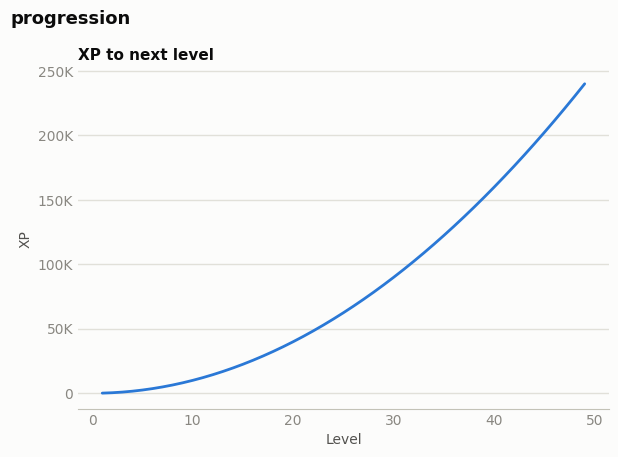

Generate this figure with matplotlib:
#!/usr/bin/env python3
"""Generate and compare XP / level progression tables.

Curve families (XP needed to go from level L to L+1):
  linear    first + step * (L - 1)                (step defaults to first)
  poly      first * ((L + offset) / (1 + offset)) ** exponent
  exp       first * growth ** (L - 1)
  logistic  first + (cap - first) / (1 + e^(-k (L - m)))   S-curve with a soft cap
  all       every family with the same first level and the same total XP

--total keeps --first fixed and solves the family's shape parameter (step,
exponent, growth or cap ratio) so the table sums to the target. That answers
"level 1 takes 100 XP and the cap takes 2M XP in total: what exponent?"

Optional income model (--xp-per-hour) converts XP into play time per level, which
is what players actually feel.

Outputs: <name>.csv (or one CSV per curve with --curve all), <name>_report.md and
<name>.png when matplotlib is available. Standard library only otherwise.

Examples:
  python3 progression_curve.py --curve poly --levels 50 --first 100 --exponent 2.2 \
      --xp-per-hour 900 --income-growth 1.06 --name rpg_xp --out ./out
  python3 progression_curve.py --curve all --levels 60 --total 2000000 --name compare
"""
from __future__ import annotations

import argparse
import csv
import math
import os
import sys

SURFACE, INK, INK_2, MUTED, GRID, BASELINE = ("#fcfcfb", "#0b0b0b", "#52514e",
                                              "#898781", "#e1e0d9", "#c3c2b7")
SERIES = ["#2a78d6", "#eb6834", "#1baf7a", "#eda100"]
FAMILIES = ["linear", "poly", "exp", "logistic"]


def xp_per_level(family: str, levels: int, a: argparse.Namespace) -> list[float]:
    """XP to advance from level L to L+1, for L = 1 .. levels-1."""
    out = []
    k = a.steepness / levels
    m = a.midpoint * levels
    cap = a.cap_ratio * a.first
    for lvl in range(1, levels):
        if family == "linear":
            out.append(a.first + (a.step if a.step is not None else a.first) * (lvl - 1))
        elif family == "poly":
            out.append(a.first * ((lvl + a.offset) / (1 + a.offset)) ** a.exponent)
        elif family == "exp":
            out.append(a.first * a.growth ** (lvl - 1))
        elif family == "logistic":
            raw = a.first + (cap - a.first) / (1 + math.exp(-k * (lvl - m)))
            base = a.first + (cap - a.first) / (1 + math.exp(-k * (1 - m)))
            out.append(raw * a.first / base)  # anchor level 1->2 at `first`
        else:
            raise ValueError(family)
    return out


SHAPE_PARAM = {"linear": ("step", 0.0, 1e9), "poly": ("exponent", 0.0, 8.0),
               "exp": ("growth", 1.0, 2.0), "logistic": ("cap_ratio", 1.0, 1e5)}


def solve_shape(family: str, levels: int, a: argparse.Namespace, target: float) -> argparse.Namespace:
    """Bisect the family's shape parameter so total XP matches target (first stays fixed)."""
    name, lo, hi = SHAPE_PARAM[family]
    trial = argparse.Namespace(**vars(a))

    def total(value: float) -> float:
        setattr(trial, name, value)
        return sum(xp_per_level(family, levels, trial))

    t_lo, t_hi = total(lo), total(hi)
    if not t_lo <= target <= t_hi:
        raise ValueError(f"{family}: total {target:,.0f} is outside the reachable range "
                         f"{t_lo:,.0f}-{t_hi:,.0f} for --first {a.first:g} (logistic: raise --steepness)")
    for _ in range(200):
        mid = (lo + hi) / 2
        lo, hi = (mid, hi) if total(mid) < target else (lo, mid)
    setattr(trial, name, (lo + hi) / 2)
    return trial


def build_table(xp: list[float], a: argparse.Namespace) -> list[dict]:
    rows, cum_xp, cum_h = [], 0.0, 0.0
    for i, need in enumerate(xp):
        lvl = i + 1
        row = {"level": lvl, "xp_to_next": round(need), "cumulative_xp": round(cum_xp),
               "growth_ratio": round(need / xp[i - 1], 4) if i else ""}
        if a.xp_per_hour:
            income = a.xp_per_hour * a.income_growth ** (lvl - 1)
            hours = need / income
            row.update({"xp_per_hour": round(income, 1), "hours_this_level": round(hours, 3),
                        "cumulative_hours": round(cum_h, 2)})
            cum_h += hours
        rows.append(row)
        cum_xp += need
    final = {"level": len(xp) + 1, "xp_to_next": "", "cumulative_xp": round(cum_xp), "growth_ratio": ""}
    if a.xp_per_hour:
        final.update({"xp_per_hour": "", "hours_this_level": "", "cumulative_hours": round(cum_h, 2)})
    rows.append(final)
    return rows


def diagnose(name: str, rows: list[dict], a: argparse.Namespace) -> list[str]:
    body = rows[:-1]
    total = rows[-1]["cumulative_xp"]
    notes = []
    half = next(r["level"] for r in rows if r["cumulative_xp"] >= total / 2)
    notes.append(f"Half of all XP is earned after level {half} of {a.levels} "
                 f"({half / a.levels:.0%} of the level range): "
                 + ("back-loaded; the late game carries most of the grind." if half / a.levels > 0.8
                    else "front-loaded; late levels arrive quickly." if half / a.levels < 0.5
                    else "balanced spread."))
    if a.xp_per_hour:
        hours = [r["hours_this_level"] for r in body]
        total_h = rows[-1]["cumulative_hours"]
        notes.append(f"Time to max level: {total_h:.1f} h. Per level: {min(hours) * 60:.0f} min "
                     f"(fastest) to {max(hours) * 60:.0f} min (slowest).")
        jumps = [(body[i]["level"], hours[i] / hours[i - 1]) for i in range(1, len(hours))
                 if hours[i - 1] > 0 and hours[i] >= 0.25 and hours[i] / hours[i - 1] > a.jump_flag]
        if jumps:
            lv, ratio = max(jumps, key=lambda j: j[1])
            notes.append(f"WARNING: time-per-level jumps x{ratio:.2f} at level {lv}; players feel a wall. "
                         "Smooth the curve or add a new XP source there.")
        if hours[-1] / max(hours[0], 1e-9) > a.wall_ratio:
            notes.append(f"WARNING: last level takes {hours[-1] / hours[0]:.0f}x longer than the first. "
                         "Fine for an endgame grind; risky if the cap is the story's end.")
        if hours[0] * 60 > 30:
            notes.append("WARNING: the first level takes over 30 minutes; early levels should come fast "
                         "to teach the loop and reward the first session.")
    return notes


def write_csv(path: str, rows: list[dict]) -> None:
    with open(path, "w", newline="", encoding="utf-8") as fh:
        writer = csv.DictWriter(fh, fieldnames=list(rows[0].keys()))
        writer.writeheader()
        writer.writerows(rows)


def setup_fonts(plt) -> None:
    import logging
    from matplotlib import font_manager
    logging.getLogger("matplotlib.font_manager").setLevel(logging.ERROR)
    available = {f.name for f in font_manager.fontManager.ttflist}
    latin = [f for f in ("Helvetica Neue", "Helvetica", "Arial", "Segoe UI", "DejaVu Sans")
             if f in available][:1]
    cjk = [f for f in ("Apple SD Gothic Neo", "Malgun Gothic", "Noto Sans CJK KR", "Hiragino Sans",
                       "Yu Gothic", "PingFang SC", "Microsoft YaHei") if f in available]
    plt.rcParams.update({"font.family": (latin or ["DejaVu Sans"]) + cjk, "font.size": 10})


def style_axis(ax, title: str, xlabel: str, ylabel: str) -> None:
    ax.set_facecolor(SURFACE)
    ax.set_title(title, loc="left", color=INK, fontsize=11, fontweight="semibold")
    ax.set_xlabel(xlabel, color=INK_2)
    ax.set_ylabel(ylabel, color=INK_2)
    ax.grid(axis="y", color=GRID, lw=1)
    ax.set_axisbelow(True)
    for side in ("top", "right", "left"):
        ax.spines[side].set_visible(False)
    ax.spines["bottom"].set_color(BASELINE)
    ax.tick_params(colors=MUTED, length=0)


def plot(tables: dict[str, list[dict]], path: str, title: str, has_time: bool) -> bool:
    try:
        import matplotlib
        matplotlib.use("Agg")
        import matplotlib.pyplot as plt
        from matplotlib.ticker import FuncFormatter
    except ImportError:
        return False
    setup_fonts(plt)
    panels = 2 if has_time else 1
    fig, axes = plt.subplots(1, panels, figsize=(6.2 * panels, 4.6), dpi=150, squeeze=False)
    fig.patch.set_facecolor(SURFACE)
    compact = FuncFormatter(lambda v, _: f"{v / 1e6:g}M" if v >= 1e6 else f"{v / 1e3:g}K" if v >= 1e3 else f"{v:g}")
    ax = axes[0][0]
    style_axis(ax, "XP to next level", "Level", "XP")
    ax.yaxis.set_major_formatter(compact)
    for i, (name, rows) in enumerate(tables.items()):
        body = rows[:-1]
        ax.plot([r["level"] for r in body], [r["xp_to_next"] for r in body], color=SERIES[i % 4], lw=2,
                solid_capstyle="round", label=name)
    if has_time:
        ax2 = axes[0][1]
        style_axis(ax2, "Play time per level", "Level", "Minutes")
        for i, (name, rows) in enumerate(tables.items()):
            body = rows[:-1]
            ax2.plot([r["level"] for r in body], [r["hours_this_level"] * 60 for r in body],
                     color=SERIES[i % 4], lw=2, solid_capstyle="round", label=name)
    if len(tables) > 1:
        axes[0][0].legend(frameon=False, fontsize=8.5, labelcolor=INK_2, loc="upper left")
    fig.suptitle(title, x=0.01, ha="left", color=INK, fontsize=13, fontweight="semibold")
    fig.tight_layout()
    fig.savefig(path, facecolor=SURFACE)
    plt.close(fig)
    return True


def main(argv=None) -> int:
    ap = argparse.ArgumentParser(description=__doc__, formatter_class=argparse.RawDescriptionHelpFormatter)
    ap.add_argument("--curve", default="poly", choices=FAMILIES + ["all"])
    ap.add_argument("--levels", type=int, default=50, help="max level (table covers 1..levels)")
    ap.add_argument("--first", type=float, default=100, help="XP for level 1 -> 2")
    ap.add_argument("--total", type=float, help="rescale so total XP to max level equals this")
    ap.add_argument("--step", type=float, help="linear: XP added per level (default = first)")
    ap.add_argument("--exponent", type=float, default=2.0, help="poly exponent")
    ap.add_argument("--offset", type=float, default=0.0,
                    help="poly: shifts L so early ratios are gentler (e.g. 5)")
    ap.add_argument("--growth", type=float, default=1.10, help="exp growth per level")
    ap.add_argument("--midpoint", type=float, default=0.5, help="logistic midpoint (fraction of levels)")
    ap.add_argument("--steepness", type=float, default=10.0, help="logistic steepness")
    ap.add_argument("--cap-ratio", type=float, default=40.0, help="logistic plateau as a multiple of first")
    ap.add_argument("--xp-per-hour", type=float, help="XP income per hour at level 1")
    ap.add_argument("--income-growth", type=float, default=1.0, help="income multiplier per level")
    ap.add_argument("--jump-flag", type=float, default=1.6, help="flag level-to-level time jumps above this")
    ap.add_argument("--wall-ratio", type=float, default=40.0, help="flag last/first time-per-level ratio")
    ap.add_argument("--name", default="progression", help="output file stem")
    ap.add_argument("--title", help="chart title")
    ap.add_argument("--out", default=".", help="output directory")
    ap.add_argument("--no-plot", action="store_true")
    a = ap.parse_args(argv)
    if a.levels < 3:
        print("error: --levels must be at least 3", file=sys.stderr)
        return 2
    os.makedirs(a.out, exist_ok=True)

    families = FAMILIES if a.curve == "all" else [a.curve]
    target = a.total
    if a.curve == "all" and target is None:
        target = sum(xp_per_level("poly", a.levels, a))  # compare shapes at equal total XP
    tables, report = {}, [f"# Progression report: {a.title or a.name}", ""]
    for fam in families:
        params = a
        if target:
            try:
                params = solve_shape(fam, a.levels, a, target)
            except ValueError as exc:
                print(f"error: {exc}", file=sys.stderr)
                return 2
        xp = xp_per_level(fam, a.levels, params)
        rows = build_table(xp, a)
        tables[fam] = rows
        stem = a.name if len(families) == 1 else f"{a.name}_{fam}"
        write_csv(os.path.join(a.out, f"{stem}.csv"), rows)
        pname = SHAPE_PARAM[fam][0]
        shape = f"{pname} = {getattr(params, pname) if getattr(params, pname) is not None else a.first:.4g}"
        report += [f"## {fam} ({shape}{', solved for total' if target else ''})", "",
                   f"- Total XP to level {a.levels}: {rows[-1]['cumulative_xp']:,}",
                   f"- XP for level 1→2: {rows[0]['xp_to_next']:,}; for {a.levels - 1}→{a.levels}: "
                   f"{rows[-2]['xp_to_next']:,}"]
        report += [f"- {n}" for n in diagnose(fam, rows, a)] + [f"- Table: `{stem}.csv`", ""]

    sample = tables[families[0]]
    cols = [c for c in sample[0].keys()]
    report += [f"## Sample rows ({families[0]})", "", "| " + " | ".join(cols) + " |",
               "|" + "---|" * len(cols)]
    picks = sorted({0, 1, 2, 4, 9, len(sample) // 2, len(sample) - 2, len(sample) - 1})
    report += ["| " + " | ".join(str(sample[i][c]) for c in cols) + " |" for i in picks if i < len(sample)]
    report += ["", "_Read XP together with income: players feel time per level, not XP._", ""]

    chart = os.path.join(a.out, f"{a.name}.png")
    if not a.no_plot and plot(tables, chart, a.title or a.name, bool(a.xp_per_hour)):
        report.insert(2, f"![Progression]({os.path.basename(chart)})\n")
        print(f"wrote {chart}")
    elif not a.no_plot:
        print("note: matplotlib not installed; wrote CSV/Markdown only", file=sys.stderr)
    md = os.path.join(a.out, f"{a.name}_report.md")
    with open(md, "w", encoding="utf-8") as fh:
        fh.write("\n".join(report))
    print("\n".join(line for line in report if line.startswith("- ") or line.startswith("## ")))
    print(f"wrote {md}")
    return 0


if __name__ == "__main__":
    sys.exit(main())
